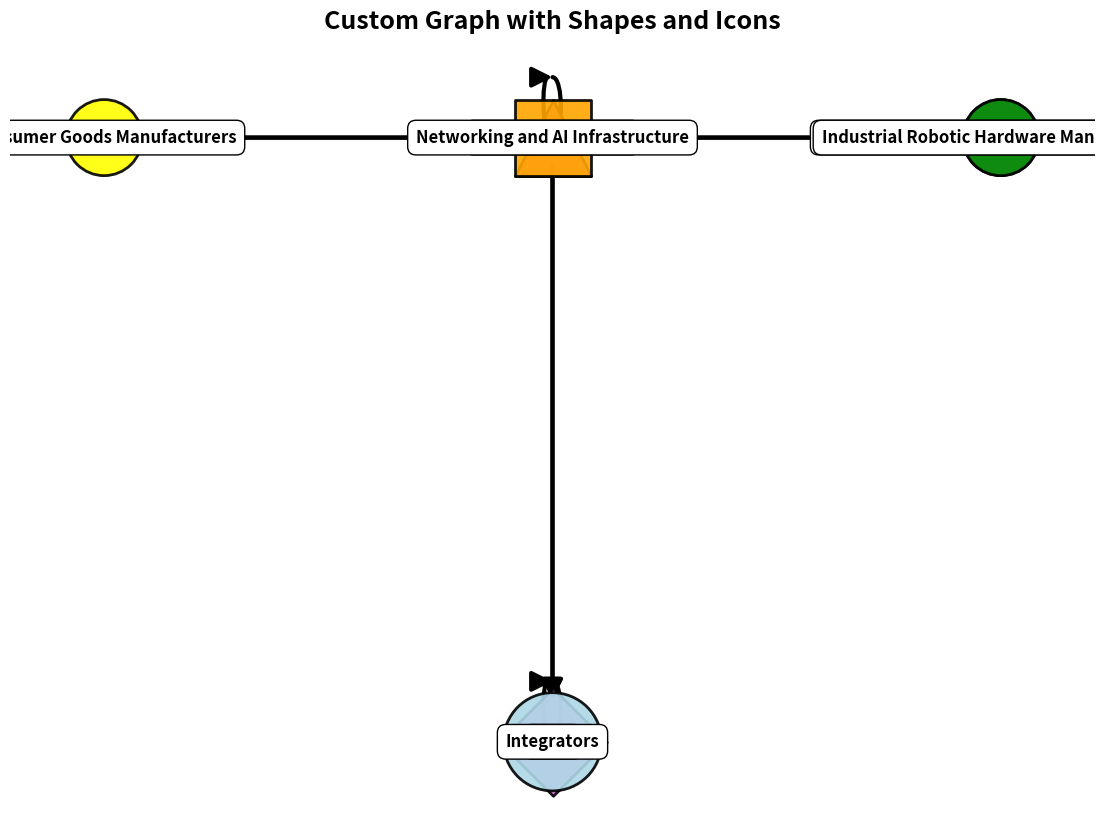

Recreate this plot in Python.
import os
from typing import List, Tuple, TypedDict

import matplotlib.pyplot as plt
import networkx as nx
from matplotlib.offsetbox import AnnotationBbox, OffsetImage


# Define the NodeAttributes TypedDict
class NodeAttributes(TypedDict, total=False):
    label: str
    size: int
    color: str
    shape: str
    icon: str | None

# Define the GraphBuilder class
class GraphBuilder:
    def __init__(self):
        self.node_array: List[List[List[NodeAttributes]]] = []
        self.edge_list: List[Tuple[str, str]] = []
        self._current_column: List[List[NodeAttributes]] = []
        self._current_row: List[NodeAttributes] = []

    def column(self):
        return self.ColumnContext(self)

    def row(self):
        return self.RowContext(self)

    def add_node(self, node: NodeAttributes) -> None:
        if not self._current_row:
            self._current_row = []
        self._current_row.append(node)

    def add_nodes(self, nodes: List[NodeAttributes]) -> None:
        if not self._current_row:
            self._current_row = []
        self._current_row.extend(nodes)

    class ColumnContext:
        def __init__(self, builder: 'GraphBuilder'):
            self.builder = builder

        def __enter__(self):
            self.builder._current_column = []
            return self.builder

        def __exit__(self, exc_type, exc_value, traceback):
            self.builder.node_array.append(self.builder._current_column)
            self.builder._current_column = []

    class RowContext:
        def __init__(self, builder: 'GraphBuilder'):
            self.builder = builder

        def __enter__(self):
            self.builder._current_row = []
            return self.builder

        def __exit__(self, exc_type, exc_value, traceback):
            self.builder._current_column.append(self.builder._current_row)
            self.builder._current_row = []

# Adjusted draw_graph function to handle the new node_array structure
# Now, using the GraphBuilder to construct your graph
graph = GraphBuilder()

with graph.column():
    # Wrap in a row context
    with graph.row():
        graph.add_nodes(
            [
                {
                    "label": "Consumer Goods Manufacturers",
                    "shape": "o",
                    "color": "yellow",
                    "size": 3000,
                },
            ],
        )

with graph.column():
    with graph.row():
        graph.add_nodes(
            [
                {
                    "label": "Foundation Models",
                    "shape": "s",
                    "color": "orange",
                    "size": 3000,
                },
                {
                    "label": "Networking and AI Infrastructure",
                    "shape": "^",
                    "color": "lightcoral",
                    "size": 3000,
                },
            ],
        )
    with graph.row():
        graph.add_nodes(
            [
                {
                    "label": "SDKs",
                    "shape": "D",
                    "color": "violet",
                    "size": 3000,
                    "icon": "icons/sdk.png",
                },
                {
                    "label": "Integrators",
                    "shape": "o",
                    "color": "lightblue",
                    "size": 5000,
                },
            ],
        )

with graph.column(), graph.row():  # Ensure this is wrapped in a row
    graph.add_nodes(
        [
            {
                "label": "Humanoid Robotic Hardware Manufacturers",
                "shape": "o",
                "color": "lightgreen",
                "size": 3000,
            },
            {
                "label": "Industrial Robotic Hardware Manufacturers",
                "shape": "o",
                "color": "green",
                "size": 3000,
            },
        ],
    )

# Edge list
edge_list = [
    ("Foundation Models", "Networking and AI Infrastructure"),
    ("Foundation Models", "SDKs"),
    ("Networking and AI Infrastructure", "Integrators"),
    ("SDKs", "Integrators"),
    ("Humanoid Robotic Hardware Manufacturers", "Consumer Goods Manufacturers"),
    ("Industrial Robotic Hardware Manufacturers", "Consumer Goods Manufacturers"),
]
def draw_graph(
    node_array: List[List[List[NodeAttributes]]], edge_list: List[Tuple[str, str]],
) -> None:
    G = nx.DiGraph()
    pos = {}
    # Assign positions based on the structure of node_array
    for x_idx, column in enumerate(node_array):
        for y_idx, row in enumerate(column):
            for node_attr in row:
                label = node_attr["label"]
                G.add_node(label)
                # Position nodes: x position is column index, y position is row index
                pos[label] = (x_idx * 2, -y_idx)
                # Update node attributes
                G.nodes[label].update(node_attr)

    # Add edges to the graph
    G.add_edges_from(edge_list)

    # Drawing code
    plt.figure(figsize=(14, 10))
    ax = plt.gca()

    # Extract shapes
    node_shapes = set(nx.get_node_attributes(G, "shape").values())
    for shape in node_shapes:
        shape_nodes = [
            node for node, data in G.nodes(data=True) if data.get("shape", "o") == shape
        ]
        nx.draw_networkx_nodes(
            G,
            pos,
            nodelist=shape_nodes,
            node_color=[
                G.nodes[node].get("color", "lightblue") for node in shape_nodes
            ],
            node_size=[G.nodes[node].get("size", 3000) for node in shape_nodes],
            node_shape=shape,
            alpha=0.9,
            edgecolors="black",
            linewidths=2,
            ax=ax,
        )

    # Draw edges
    nx.draw_networkx_edges(
        G,
        pos,
        edge_color="black",
        arrowsize=30,
        width=3,
        arrowstyle="-|>",
        connectionstyle="arc3,rad=0",
        min_source_margin=20,
        min_target_margin=30,
        ax=ax,
    )

    # Add labels
    nx.draw_networkx_labels(
        G,
        pos,
        labels={node: node for node in G.nodes()},
        font_size=12,
        font_weight="bold",
        bbox={'facecolor': "white", 'edgecolor': "black", 'boxstyle': "round,pad=0.5"},
        ax=ax,
    )

    # Add icons if specified
    for node in G.nodes():
        icon_path = G.nodes[node].get("icon")
        if icon_path and os.path.exists(icon_path):
            image = plt.imread(icon_path)
            imagebox = OffsetImage(image, zoom=0.15)
            ab = AnnotationBbox(
                imagebox, pos[node], frameon=False, box_alignment=(0.5, 0.5),
            )
            ax.add_artist(ab)

    plt.title("Custom Graph with Shapes and Icons", fontsize=18, fontweight="bold")
    plt.axis("off")
    plt.show()
# Draw the graph
draw_graph(graph.node_array, edge_list)
